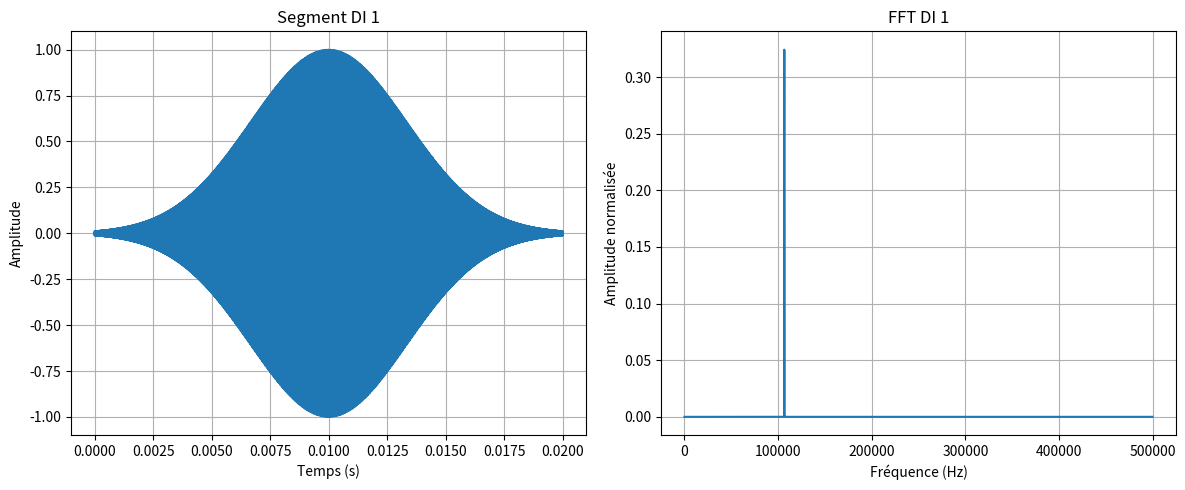
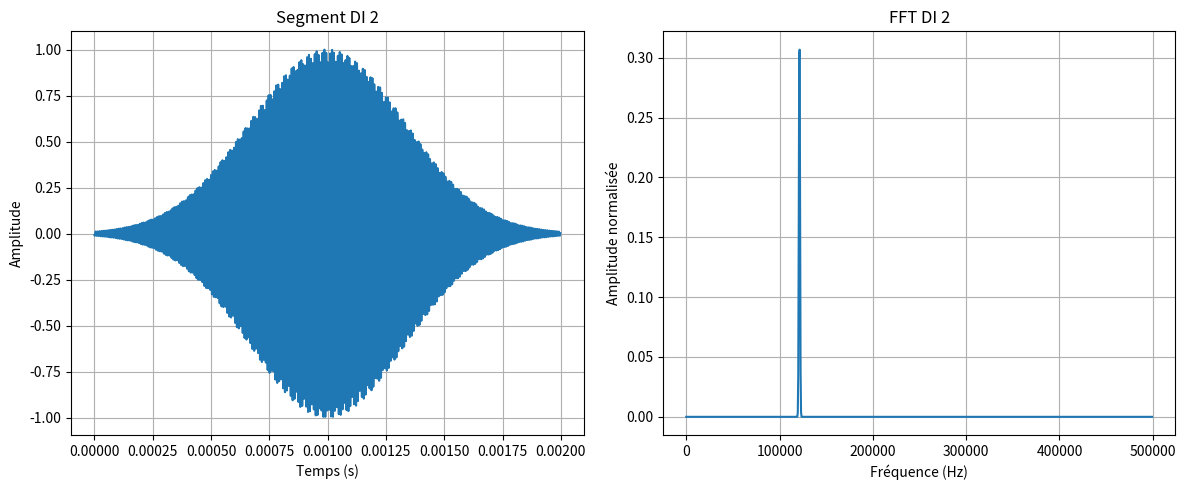
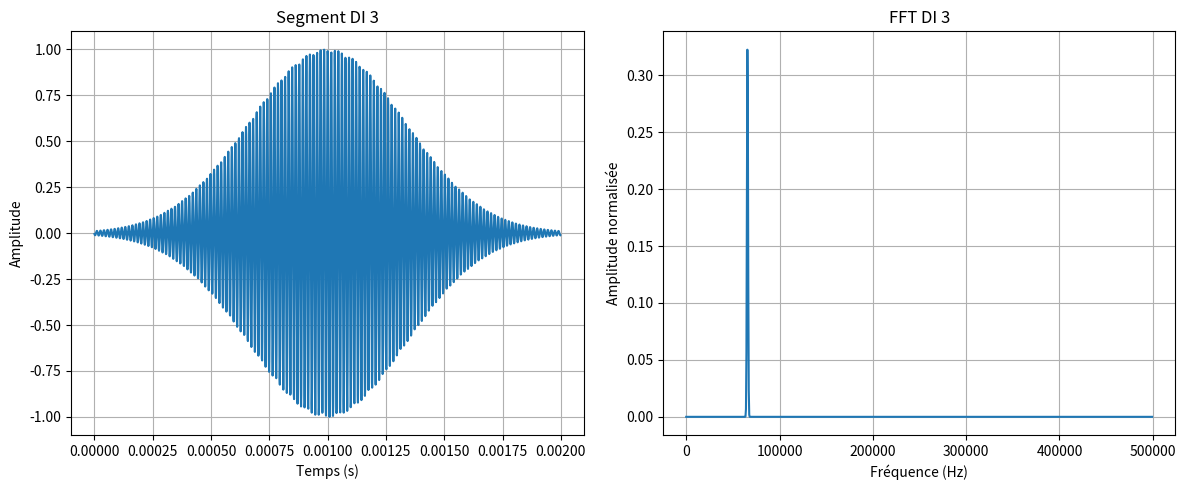
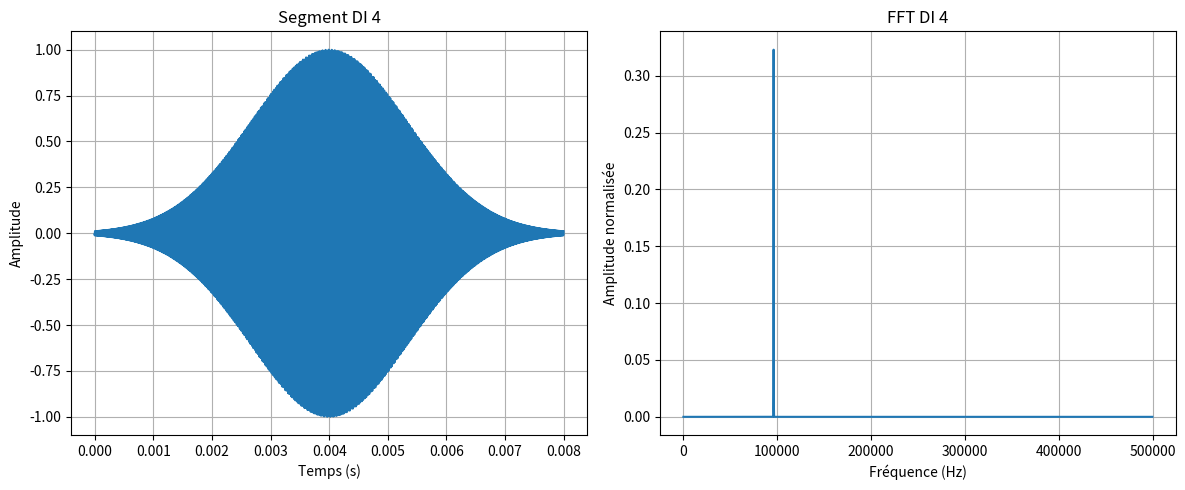
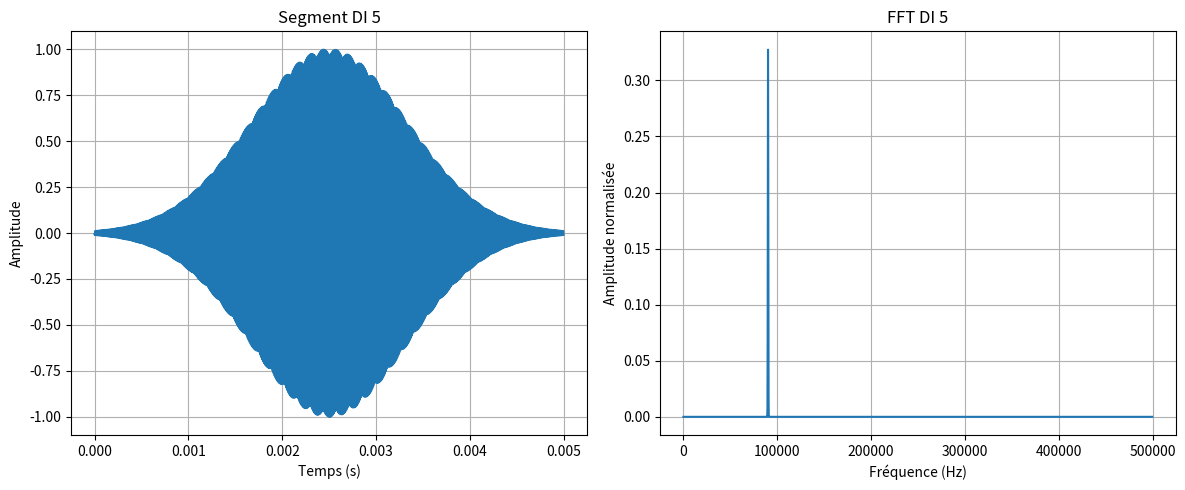

Generate these figures, in order, with matplotlib:
import numpy as np
import matplotlib.pyplot as plt
import random

########################################
# Dictionnaires
########################################
TA_dic = {
    "f1": 8417e2,
    "f2": 8900e2,
    "DI": [0.2e-3, 12.8e-3],
    "DTOA": [2050e-3, 4100e-3]
}

MULTIFCT_dic = {
    "f1": 8700e2,
    "f2": 9600e2,
    "DI": [2e-3, 5e-3, 8e-3, 12e-3, 20e-3],
    "DTOA": [60e-3]
}

dict_list = [
    ("TA_dic", TA_dic),
    ("MULTIFCT_dic", MULTIFCT_dic)
]

########################################
# Fonctions
########################################

def generate_signal_segment(f1, f2, DI_values, DTOA_values, modulation, sampling_rate):
    chosen_DI = random.choice(DI_values)
    chosen_DTOA = random.choice(DTOA_values)
    T_emit = chosen_DI
    dtoa = chosen_DTOA
    T_total = T_emit + dtoa

    t = np.arange(0, T_total, 1/sampling_rate)
    signal_emit = np.zeros_like(t)
    signal_duration = int(T_emit * sampling_rate)

    if modulation == "impulsionnel":
        f_random = np.random.uniform(f1, f2)
        t_imp = t[:signal_duration]
        seg_duration = T_emit
        t_centered = t_imp - (seg_duration / 2)
        sigma = T_emit/6.0
        envelope = np.exp(-t_centered**2/(2*sigma**2))
        impulse_signal = envelope * np.sin(2*np.pi*f_random*t_imp)
        signal_emit[:signal_duration] = impulse_signal

    elif modulation == "FMCW":
        t_seg = t[:signal_duration]
        k = (f2 - f1) / T_emit
        f_inst = f1 + k * t_seg
        phase = np.cumsum(2*np.pi * f_inst / sampling_rate)
        fmcw_signal = np.sin(phase)
        signal_emit[:signal_duration] = fmcw_signal

    return signal_emit


def analyze_signal(signal: np.ndarray, epsilon: float, sampling_rate: float):
    max_signal = np.max(np.abs(signal))
    threshold = epsilon * max_signal

    is_dtoa = np.abs(signal) < threshold
    min_dtoa_duration = 0.001
    min_dtoa_samples = int(min_dtoa_duration * sampling_rate)

    def extract_segments(mask, min_len):
        segments = []
        start = None
        for i, val in enumerate(mask):
            if val and start is None:
                start = i
            elif not val and start is not None:
                if i - start >= min_len:
                    segments.append((start, i - 1))
                start = None
        if start is not None and len(mask) - start >= min_len:
            segments.append((start, len(mask) - 1))
        return segments

    dtoa_indices = extract_segments(is_dtoa, min_dtoa_samples)
    dtoa_segments = [signal[s:e+1] for s, e in dtoa_indices]

    di_indices = []
    current_start = 0
    for (dtoa_start, dtoa_end) in dtoa_indices:
        if dtoa_start > current_start:
            di_indices.append((current_start, dtoa_start - 1))
        current_start = dtoa_end + 1

    if dtoa_indices and dtoa_indices[-1][1] < len(signal) - 1:
        di_indices.append((dtoa_indices[-1][1] + 1, len(signal) - 1))
    elif not dtoa_indices:
        di_indices.append((0, len(signal)-1))

    di_segments = [signal[s:e+1] for s, e in di_indices]

    # Convert indices to times
    dtoa_times = [(s / sampling_rate, e / sampling_rate) for s, e in dtoa_indices]
    di_times = [(s / sampling_rate, e / sampling_rate) for s, e in di_indices]

    return max_signal, di_segments, dtoa_segments, di_times, dtoa_times


def compute_fft_for_di_segments(di_segments, sampling_rate):
    fft_results = []
    for i, segment in enumerate(di_segments):
        N = len(segment)
        if N == 0:
            print(f"[DEBUG FFT] Le segment DI {i+1} est vide, aucune FFT calculée.")
            continue

        # Appliquer une fenêtre pour réduire le leakage
        window = np.hanning(N)
        segment_windowed = segment * window

        fft_vals = np.fft.fft(segment_windowed)
        fft_freqs = np.fft.fftfreq(N, d=1/sampling_rate)

        half_N = N // 2
        freqs = fft_freqs[:half_N]
        amplitudes = np.abs(fft_vals[:half_N]) * (2 / N)

        # Debug FFT
        print(f"[DEBUG FFT] Segment DI {i+1}:")
        print(f"  Nombre d'échantillons: {N}")
        print(f"  Fréquence max dans FFT: {np.max(freqs)} Hz")
        print(f"  Amplitude max dans FFT: {np.max(amplitudes)}")

        fft_results.append({"frequencies": freqs, "amplitudes": amplitudes})
    return fft_results


########################################
# Test complet
########################################

if __name__ == "__main__":
    sampling_rate = 1e6  # Augmentation du taux d'échantillonnage à 1 MHz
    epsilon = 0.001
    Nombre_signal = 5

    dict_name, chosen_dict = random.choice(dict_list)
    modulation = "impulsionnel"

    final_signal = np.array([])
    for _ in range(Nombre_signal):
        segment = generate_signal_segment(
            chosen_dict["f1"],
            chosen_dict["f2"],
            chosen_dict["DI"],
            chosen_dict["DTOA"],
            modulation,
            sampling_rate
        )
        final_signal = np.concatenate((final_signal, segment))

    max_signal, di_segments, dtoa_segments, di_times, dtoa_times = analyze_signal(final_signal, epsilon, sampling_rate)

    fft_results = compute_fft_for_di_segments(di_segments, sampling_rate)

    # Affichage des segments DI avec leurs FFT
    for i, (segment, fft_data) in enumerate(zip(di_segments, fft_results)):
        t_segment = np.arange(0, len(segment)) / sampling_rate

        plt.figure(figsize=(12, 5))

        # Segment DI
        plt.subplot(1, 2, 1)
        plt.plot(t_segment, segment)
        plt.title(f"Segment DI {i+1}")
        plt.xlabel("Temps (s)")
        plt.ylabel("Amplitude")
        plt.grid(True)

        # FFT
        plt.subplot(1, 2, 2)
        plt.plot(fft_data["frequencies"], fft_data["amplitudes"])
        plt.title(f"FFT DI {i+1}")
        plt.xlabel("Fréquence (Hz)")
        plt.ylabel("Amplitude normalisée")
        plt.grid(True)

        plt.tight_layout()
        plt.show()
